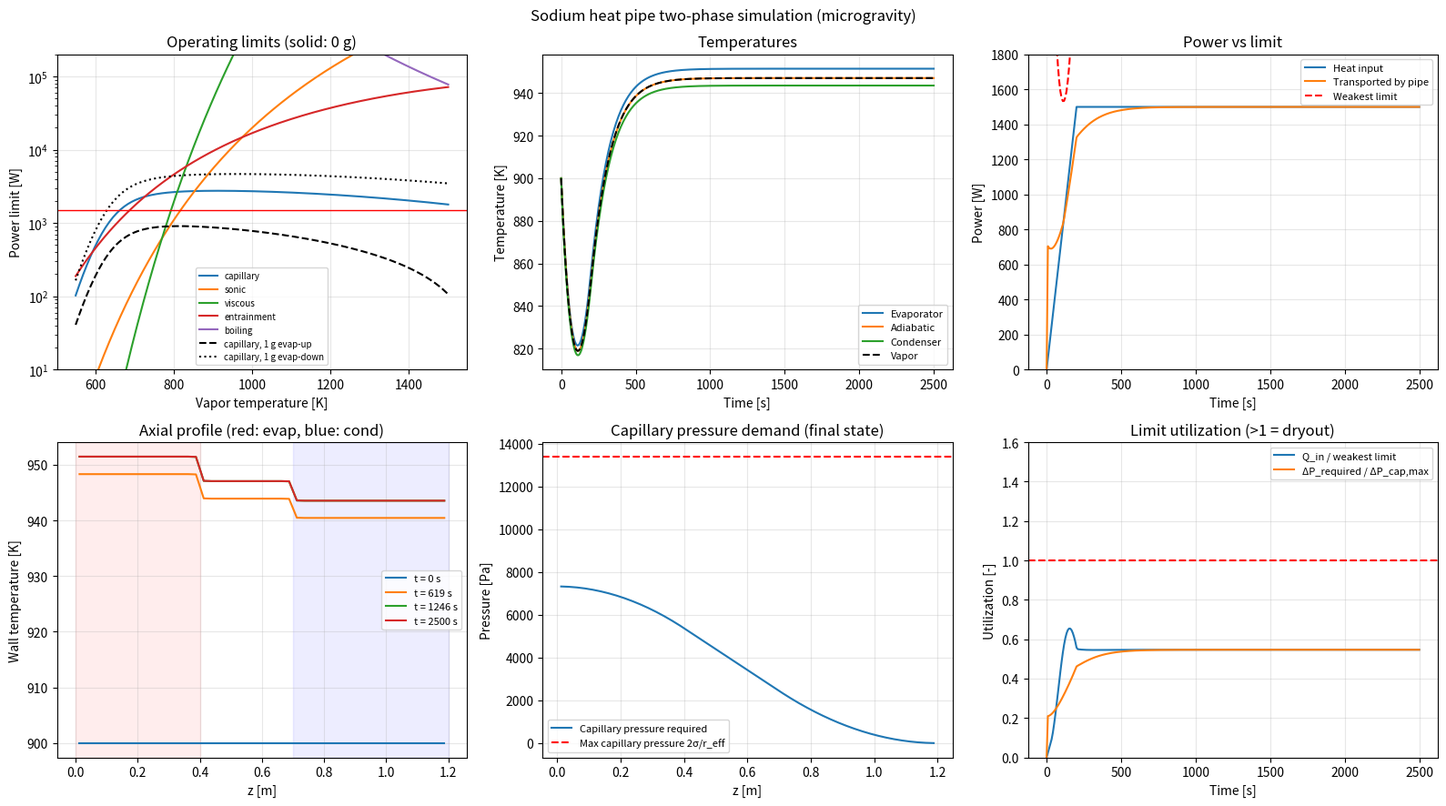

Write the Python code that produced this figure.
#!/usr/bin/env python3
"""
heatpipe_sim.py - 1-D transient two-phase heat pipe simulator for space
reactor / microgravity applications (liquid-metal, wick-driven, sodium default).

WHAT IT MODELS
--------------
* Axial nodal model: evaporator | adiabatic | condenser, one lumped
  "wall + liquid-saturated wick" temperature per node.
* Two-phase closure: at every node, interfacial phase change
      mdot_i = G_i (Tw_i - Tv) / hfg
  where 1/G_i = radial conduction (wall + saturated wick, Chi's sintered-powder
  k_eff) + Schrage kinetic interface resistance.  Quasi-steady vapor: the vapor
  temperature Tv is solved each step so total evaporation = total condensation.
* Operating-limit enforcement every instant, using the actual vapor temperature:
  capillary (with gravity/acceleration term; ZERO in microgravity), sonic,
  viscous, entrainment, nucleate-boiling.  Evaporation is smoothly capped by
  the weakest limit -> dryout / hot-spot behavior emerges when exceeded.
* Condenser boundary: thermal radiation to space (radiator) and/or convective
  heat exchanger (e.g. Stirling / Brayton converter interface).
* Post-processing: vapor / liquid / capillary pressure profiles and margins.

KEY SIMPLIFICATIONS (read before trusting numbers)
--------------------------------------------------
* Continuum vapor flow only. Frozen-start (T < ~600 K for sodium, free-molecular
  vapor, melt-front tracking) is NOT modeled; start from T_init >= ~850-900 K (colder starts stall: continuum vapor limit ~ 0).
  The sonic/viscous limits do capture the low-temperature vapor-limited regime.
* Wick assumed saturated; liquid inventory / pooling / priming in microgravity
  is not tracked (a well-charged, fully primed pipe is assumed).
* Uniform vapor pressure in the closure; pressure profiles are diagnostics.
* Sensible heat of liquid return flow and non-condensable gas are neglected.
* Property correlations are for sodium (Fink & Leibowitz-type fits). To use
  another fluid, subclass `Sodium` and override the property methods.

This is an engineering/educational tool, not a qualified design code.

Usage:
    python heatpipe_sim.py                       # nominal micro-g startup demo
    python heatpipe_sim.py --g 9.81 --power 1500 # ground test, evaporator-up
    python heatpipe_sim.py --limits-only
"""
from __future__ import annotations

import argparse
import math
import time
from dataclasses import dataclass, field

import numpy as np
from scipy.integrate import solve_ivp
from scipy.optimize import brentq

R_GAS = 8.314462618       # J/mol/K
SIGMA_SB = 5.670374419e-8  # W/m^2/K^4
G0 = 9.80665               # m/s^2

LIMIT_NAMES = ["capillary", "sonic", "viscous", "entrainment", "boiling"]


# ----------------------------------------------------------------------------
# Working fluid
# ----------------------------------------------------------------------------
class Sodium:
    """Saturated sodium properties (SI). Valid roughly 600-1500 K."""
    name = "sodium"
    M = 0.02298977      # kg/mol
    Tc = 2503.7         # K
    T_melt = 370.98     # K

    @staticmethod
    def _c(T):
        return np.clip(np.asarray(T, dtype=float), 380.0, 2400.0)

    def Psat(self, T):                      # Pa
        T = self._c(T)
        return 1e6 * np.exp(11.9463 - 12633.73 / T - 0.4672 * np.log(T))

    def hfg(self, T):                       # J/kg
        x = 1.0 - self._c(T) / self.Tc
        return 1e3 * (393.37 * x + 4398.6 * x ** 0.29302)

    def rho_l(self, T):                     # kg/m3
        x = 1.0 - self._c(T) / self.Tc
        return 219.0 + 275.32 * x + 511.58 * np.sqrt(x)

    def sigma(self, T):                     # N/m
        return 0.2402 * (1.0 - self._c(T) / self.Tc) ** 1.126

    def mu_l(self, T):                      # Pa s
        T = self._c(T)
        return np.exp(-6.4406 - 0.3958 * np.log(T) + 556.835 / T)

    def k_l(self, T):                       # W/m/K
        T = self._c(T)
        return 124.67 - 0.11381 * T + 5.5226e-5 * T ** 2 - 1.1842e-8 * T ** 3

    def cp_l(self, T):                      # J/kg/K
        T = self._c(T)
        return 1e3 * (1.6582 - 8.4790e-4 * T + 4.4541e-7 * T ** 2)

    def mu_v(self, T):                      # Pa s
        return 6.083e-9 * self._c(T) + 1.2606e-5

    def rho_v(self, T):                     # kg/m3 (ideal gas at Psat)
        T = self._c(T)
        return self.Psat(T) * self.M / (R_GAS * T)

    def h_interface(self, T, alpha=1.0):
        """Schrage kinetic evaporation/condensation coefficient, W/m2/K."""
        T = self._c(T)
        return ((2 * alpha / (2 - alpha)) * self.hfg(T) ** 2 * self.rho_v(T) / T
                * np.sqrt(self.M / (2 * np.pi * R_GAS * T)))


# ----------------------------------------------------------------------------
# Wick and heat pipe geometry
# ----------------------------------------------------------------------------
@dataclass
class Wick:
    thickness: float          # m
    porosity: float           # -
    r_eff: float              # effective capillary pore radius, m
    permeability: float       # m^2
    k_solid: float = 22.0     # W/m/K
    rho_solid: float = 8000.0
    cp_solid: float = 600.0

    @classmethod
    def sintered_powder(cls, d_particle, porosity, thickness, **kw):
        """Packed-sphere correlations: Carman-Kozeny K, r_eff ~ 0.21 d_p."""
        K = d_particle ** 2 * porosity ** 3 / (150.0 * (1.0 - porosity) ** 2)
        return cls(thickness, porosity, 0.21 * d_particle, K, **kw)

    def k_eff(self, k_liq):
        """Chi's effective conductivity of a liquid-saturated sintered wick."""
        e, ks = self.porosity, self.k_solid
        return k_liq * ((2 * k_liq + ks - 2 * (1 - e) * (k_liq - ks)) /
                        (2 * k_liq + ks + (1 - e) * (k_liq - ks)))


@dataclass
class HeatPipe:
    # Defaults: illustrative ~1 kW-class Na / superalloy pipe (NOT a flight design)
    L_evap: float = 0.40
    L_adia: float = 0.30
    L_cond: float = 0.50
    r_vapor: float = 0.010
    wall_thickness: float = 0.001
    wick: Wick = field(default_factory=lambda: Wick.sintered_powder(100e-6, 0.60, 1.5e-3))
    k_wall: float = 22.0
    rho_wall: float = 8000.0
    cp_wall: float = 600.0
    fluid: Sodium = field(default_factory=Sodium)
    # Condenser boundary
    emissivity: float = 0.85
    T_env: float = 100.0          # effective radiative sink, K
    rad_area_ratio: float = 1.0   # radiating area / bare tube area (fins > 1)
    h_sink: float = 0.0           # W/m2/K to a coolant / converter HX (0 = radiator only)
    T_cool: float = 500.0         # K
    # Environment / physics knobs
    g_adverse: float = 0.0        # m/s^2 pulling liquid AWAY from evaporator (0 = microgravity)
    r_nucleation: float = 2.54e-7
    accommodation: float = 1.0

    # --- derived geometry
    @property
    def L(self): return self.L_evap + self.L_adia + self.L_cond
    @property
    def r_inner(self): return self.r_vapor + self.wick.thickness
    @property
    def r_outer(self): return self.r_inner + self.wall_thickness
    @property
    def A_vapor(self): return math.pi * self.r_vapor ** 2
    @property
    def A_wick(self): return math.pi * (self.r_inner ** 2 - self.r_vapor ** 2)
    @property
    def A_wall(self): return math.pi * (self.r_outer ** 2 - self.r_inner ** 2)
    @property
    def L_eff(self): return 0.5 * self.L_evap + self.L_adia + 0.5 * self.L_cond

    # --- operating limits (W), vectorised in T
    def limits(self, T, g_adverse=None):
        f, w = self.fluid, self.wick
        g = self.g_adverse if g_adverse is None else g_adverse
        T = np.asarray(T, dtype=float)
        sig, rl, hfg = f.sigma(T), f.rho_l(T), f.hfg(T)
        Pv, rv, mv, ml = f.Psat(T), f.rho_v(T), f.mu_v(T), f.mu_l(T)
        Av, Aw, Le = self.A_vapor, self.A_wick, self.L_eff

        dP_cap = 2.0 * sig / w.r_eff
        dP_grav = rl * g * self.L                      # zero in microgravity
        F_l = ml * Le / (w.permeability * Aw * rl * hfg)            # Pa/W
        F_v = 8.0 * mv * Le / (math.pi * self.r_vapor ** 4 * rv * hfg)
        Q_cap = np.maximum(dP_cap - dP_grav, 0.0) / (F_l + F_v)

        Q_sonic = 0.474 * Av * hfg * np.sqrt(rv * Pv)                 # Busse
        Q_visc = Av * self.r_vapor ** 2 * hfg * rv * Pv / (16.0 * mv * Le)
        Q_ent = Av * hfg * np.sqrt(sig * rv / (2.0 * w.r_eff))
        ke = w.k_eff(f.k_l(T))
        Q_boil = (2 * math.pi * self.L_evap * ke * T /
                  (hfg * rv * math.log(self.r_inner / self.r_vapor))
                  * np.maximum(2 * sig / self.r_nucleation - dP_cap, 0.0))
        return dict(capillary=Q_cap, sonic=Q_sonic, viscous=Q_visc,
                    entrainment=Q_ent, boiling=Q_boil)

    def transport_limit(self, T, p=10.0):
        """Smooth minimum of all limits at scalar T (W); keeps the ODE RHS smooth."""
        v = np.array([float(x) for x in self.limits(T).values()])
        if np.any(v <= 0.0):
            return 0.0
        m = v.min()
        return float(m * np.sum((v / m) ** (-p)) ** (-1.0 / p))


# ----------------------------------------------------------------------------
# Transient simulator
# ----------------------------------------------------------------------------
def _smooth_min2(a, b, p=10.0):
    if a <= 0.0 or b <= 0.0:
        return 0.0
    m = min(a, b)
    return m * ((a / m) ** (-p) + (b / m) ** (-p)) ** (-1.0 / p)


@dataclass
class Result:
    t: np.ndarray
    Tw: np.ndarray              # (N, nt)
    z: np.ndarray
    T_vapor: np.ndarray
    Q_in: np.ndarray
    Q_transport: np.ndarray
    Q_limit: np.ndarray
    limit_name: list
    utilization: np.ndarray     # Q_in / weakest limit  (>1 => limit exceeded)
    cap_margin: np.ndarray      # 1 - dP_required/dP_capillary_max
    terminated: bool
    message: str


class HeatPipeSimulator:
    def __init__(self, hp: HeatPipe, n_nodes: int = 48, T_fail: float = 1500.0):
        self.hp, self.f, self.N = hp, hp.fluid, n_nodes
        self.T_fail = T_fail
        self.dz = hp.L / n_nodes
        self.z = (np.arange(n_nodes) + 0.5) * self.dz
        self.is_e = self.z < hp.L_evap
        self.is_c = self.z > hp.L_evap + hp.L_adia
        self.is_a = ~(self.is_e | self.is_c)
        if min(self.is_e.sum(), self.is_a.sum(), self.is_c.sum()) < 1:
            raise ValueError("Increase n_nodes: every section needs >= 1 node.")
        self.n_e = int(self.is_e.sum())
        self.A_int = 2 * math.pi * hp.r_vapor * self.dz
        self.A_out = 2 * math.pi * hp.r_outer * self.dz
        self.R_wall = math.log(hp.r_outer / hp.r_inner) / (2 * math.pi * hp.k_wall * self.dz)
        self.ln_w = math.log(hp.r_inner / hp.r_vapor)
        self.power = lambda t: 0.0

    # ---- thermal mass per node
    def _capacity(self, Tw):
        hp, w, f = self.hp, self.hp.wick, self.f
        C_wall = hp.rho_wall * hp.cp_wall * hp.A_wall
        C_wick = (w.porosity * f.rho_l(Tw) * f.cp_l(Tw)
                  + (1 - w.porosity) * w.rho_solid * w.cp_solid) * hp.A_wick
        return (C_wall + C_wick) * self.dz

    # ---- two-phase closure: vapor temperature + phase-change rates
    def closure(self, Tw):
        hp, f = self.hp, self.f
        ke = hp.wick.k_eff(f.k_l(Tw))
        R_rad = self.ln_w / (2 * math.pi * ke * self.dz) + self.R_wall

        def parts(Tv):
            h = f.h_interface(Tv, hp.accommodation)
            G = 1.0 / (R_rad + 1.0 / (h * self.A_int))
            hfg = float(f.hfg(Tv))
            m = G * (Tw - Tv) / hfg
            pos = m > 0
            E = float(m[pos].sum())
            Cd = float(-m[~pos].sum())
            Qlim = hp.transport_limit(Tv)
            E_eff = _smooth_min2(E, Qlim / hfg) if E > 0 else 0.0
            return m, pos, E, Cd, E_eff, hfg, Qlim

        def F(Tv):
            _, _, _, Cd, E_eff, _, _ = parts(Tv)
            return E_eff - Cd

        lo = max(float(Tw.min()) - 1.0, 385.0)
        hi = min(float(Tw.max()) + 1.0, 2350.0)
        if F(lo) <= 0.0:
            Tv = lo
        elif F(hi) >= 0.0:
            Tv = hi
        else:
            Tv = brentq(F, lo, hi, xtol=1e-10, rtol=1e-14, maxiter=200)

        m, pos, E, Cd, E_eff, hfg, Qlim = parts(Tv)
        if E > 0:
            m = np.where(pos, m * (E_eff / E), m)
        return dict(m=m, Tv=Tv, hfg=hfg, Q_limit=Qlim, ke=ke)

    def _sink(self, Tw):
        hp = self.hp
        Q = np.zeros(self.N)
        T = Tw[self.is_c]
        Q[self.is_c] = (hp.emissivity * SIGMA_SB * hp.rad_area_ratio * self.A_out
                        * (T ** 4 - hp.T_env ** 4)
                        + hp.h_sink * self.A_out * (T - hp.T_cool))
        return Q

    def rhs(self, t, Tw):
        hp = self.hp
        cl = self.closure(Tw)
        Q_heat = np.zeros(self.N)
        Q_heat[self.is_e] = self.power(t) / self.n_e
        Q_pc = cl["m"] * cl["hfg"]
        kA = hp.k_wall * hp.A_wall + cl["ke"] * hp.A_wick
        kf = 0.5 * (kA[1:] + kA[:-1])
        flux = kf * (Tw[1:] - Tw[:-1]) / self.dz
        cond = np.zeros(self.N)
        cond[:-1] += flux
        cond[1:] -= flux
        return (Q_heat - Q_pc - self._sink(Tw) + cond) / self._capacity(Tw)

    # ---- pressure diagnostics at one instant
    def pressure_profiles(self, Tw):
        hp, f, w = self.hp, self.f, self.hp.wick
        cl = self.closure(Tw)
        m, Tv = cl["m"], cl["Tv"]
        F = np.cumsum(m)[:-1]                           # vapor flow at faces, kg/s (+z)
        Rv = 8 * float(f.mu_v(Tv)) / (math.pi * float(f.rho_v(Tv)) * hp.r_vapor ** 4)
        dPv = Rv * F * self.dz
        Pv = np.concatenate([[0.0], -np.cumsum(dPv)])
        iref = int(np.argmax(self.is_a))
        Pv = Pv - Pv[iref] + float(f.Psat(Tv))
        rl, ml = float(f.rho_l(Tv)), float(f.mu_l(Tv))
        dPl = ml * F * self.dz / (rl * w.permeability * hp.A_wick) + rl * hp.g_adverse * self.dz
        Pl = np.empty(self.N)
        Pl[-1] = Pv[-1]                                  # flat meniscus at condenser end
        Pl[:-1] = Pv[-1] - np.cumsum(dPl[::-1])[::-1]
        Pc = Pv - Pl
        Pc_max = 2 * float(f.sigma(Tv)) / w.r_eff
        return dict(Pv=Pv, Pl=Pl, Pc=Pc, Pc_max=Pc_max, Tv=Tv)

    def run(self, t_end, power, T_init=900.0, n_out=300, rtol=1e-6, atol=1e-3):
        self.power = power if callable(power) else (lambda t, q=power: q)
        y0 = np.full(self.N, float(T_init))

        def ev(t, y):
            return self.T_fail - y.max()
        ev.terminal, ev.direction = True, -1

        sol = solve_ivp(self.rhs, (0.0, t_end), y0, method="BDF", rtol=rtol, atol=atol,
                        t_eval=np.linspace(0.0, t_end, n_out), events=ev)
        nt = sol.t.size
        Tv, Qin, Qtr, Qlim, util, marg = (np.zeros(nt) for _ in range(6))
        names = []
        for k in range(nt):
            Tw = sol.y[:, k]
            cl = self.closure(Tw)
            lim = {n: float(v) for n, v in self.hp.limits(cl["Tv"]).items()}
            name = min(lim, key=lim.get)
            Tv[k] = cl["Tv"]
            Qin[k] = self.power(sol.t[k])
            Qtr[k] = float(cl["m"][cl["m"] > 0].sum() * cl["hfg"])
            Qlim[k] = lim[name]
            names.append(name)
            util[k] = Qin[k] / max(lim[name], 1e-9)
            pp = self.pressure_profiles(Tw)
            marg[k] = 1.0 - pp["Pc"][0] / max(pp["Pc_max"], 1e-9)
        stopped = bool(sol.status == 1)
        msg = (f"Wall temperature exceeded {self.T_fail:.0f} K at t = {sol.t[-1]:.0f} s "
               "(dryout / hot-spot failure criterion)" if stopped else sol.message)
        return Result(sol.t, sol.y, self.z, Tv, Qin, Qtr, Qlim, names, util, marg, stopped, msg)


# ----------------------------------------------------------------------------
# Reporting / plotting
# ----------------------------------------------------------------------------
def print_limits(hp: HeatPipe, T: float):
    print(f"\nOperating limits at T_vapor = {T:.0f} K  (g_adverse = {hp.g_adverse:.2f} m/s^2)")
    for k, v in hp.limits(T).items():
        print(f"  {k:<12s} {float(v):10.0f} W")


def plot_results(hp, sim, res, Q_nom, out):
    import matplotlib
    matplotlib.use("Agg")
    import matplotlib.pyplot as plt

    fig, ax = plt.subplots(2, 3, figsize=(16, 9))
    T = np.linspace(550, 1500, 200)

    a = ax[0, 0]
    for k, v in hp.limits(T, g_adverse=0.0).items():
        a.semilogy(T, v, label=k)
    a.semilogy(T, hp.limits(T, g_adverse=G0)["capillary"], "k--", label="capillary, 1 g evap-up")
    a.semilogy(T, hp.limits(T, g_adverse=-G0)["capillary"], "k:", label="capillary, 1 g evap-down")
    a.axhline(Q_nom, color="r", lw=1)
    a.set_ylim(10, 2e5)
    a.set(xlabel="Vapor temperature [K]", ylabel="Power limit [W]", title="Operating limits (solid: 0 g)")
    a.legend(fontsize=7)
    a.grid(alpha=.3)

    a = ax[0, 1]
    idx = {"Evaporator": sim.is_e, "Adiabatic": sim.is_a, "Condenser": sim.is_c}
    for lbl, msk in idx.items():
        a.plot(res.t, res.Tw[msk].mean(axis=0), label=lbl)
    a.plot(res.t, res.T_vapor, "k--", label="Vapor")
    a.set(xlabel="Time [s]", ylabel="Temperature [K]", title="Temperatures")
    a.legend(fontsize=8)
    a.grid(alpha=.3)

    a = ax[0, 2]
    a.plot(res.t, res.Q_in, label="Heat input")
    a.plot(res.t, res.Q_transport, label="Transported by pipe")
    a.plot(res.t, res.Q_limit, "r--", label="Weakest limit")
    a.set_ylim(0, max(1.2 * Q_nom, 1.2 * res.Q_in.max()))
    a.set(xlabel="Time [s]", ylabel="Power [W]", title="Power vs limit")
    a.legend(fontsize=8)
    a.grid(alpha=.3)

    a = ax[1, 0]
    for frac in (0.0, 0.25, 0.5, 1.0):
        k = min(int(frac * (res.t.size - 1)), res.t.size - 1)
        a.plot(res.z, res.Tw[:, k], label=f"t = {res.t[k]:.0f} s")
    a.axvspan(0, hp.L_evap, color="r", alpha=.07)
    a.axvspan(hp.L_evap + hp.L_adia, hp.L, color="b", alpha=.07)
    a.set(xlabel="z [m]", ylabel="Wall temperature [K]", title="Axial profile (red: evap, blue: cond)")
    a.legend(fontsize=8)
    a.grid(alpha=.3)

    a = ax[1, 1]
    pp = sim.pressure_profiles(res.Tw[:, -1])
    a.plot(res.z, pp["Pc"], label="Capillary pressure required")
    a.axhline(pp["Pc_max"], color="r", ls="--", label="Max capillary pressure 2σ/r_eff")
    a.set(xlabel="z [m]", ylabel="Pressure [Pa]", title="Capillary pressure demand (final state)")
    a.legend(fontsize=8)
    a.grid(alpha=.3)

    a = ax[1, 2]
    a.plot(res.t, res.utilization, label="Q_in / weakest limit")
    a.plot(res.t, 1 - res.cap_margin, label="ΔP_required / ΔP_cap,max")
    a.axhline(1.0, color="r", ls="--")
    a.set_ylim(0, 1.6)
    a.set(xlabel="Time [s]", ylabel="Utilization [-]", title="Limit utilization (>1 = dryout)")
    a.legend(fontsize=8)
    a.grid(alpha=.3)

    gtxt = "microgravity" if abs(hp.g_adverse) < 1e-9 else f"g_adverse = {hp.g_adverse:.2f} m/s²"
    fig.suptitle(f"Sodium heat pipe two-phase simulation ({gtxt})")
    fig.tight_layout()
    fig.savefig(out, dpi=130)
    print(f"Saved figure: {out}")


def main():
    ap = argparse.ArgumentParser(description=__doc__, formatter_class=argparse.RawDescriptionHelpFormatter)
    ap.add_argument("--power", type=float, default=1500.0, help="steady evaporator power [W]")
    ap.add_argument("--ramp", type=float, default=200.0, help="power ramp time [s]")
    ap.add_argument("--t-end", type=float, default=2500.0)
    ap.add_argument("--t-init", type=float, default=900.0, help="initial temperature [K]")
    ap.add_argument("--g", type=float, default=0.0,
                    help="acceleration pulling liquid away from evaporator [m/s^2]; 0 = microgravity")
    ap.add_argument("--nodes", type=int, default=48)
    ap.add_argument("--out", default="heatpipe_results.png")
    ap.add_argument("--no-plot", action="store_true")
    ap.add_argument("--limits-only", action="store_true")
    args = ap.parse_args()

    hp = HeatPipe(g_adverse=args.g)
    print_limits(hp, 1000.0)
    if args.limits_only:
        return

    sim = HeatPipeSimulator(hp, n_nodes=args.nodes)
    ramp = lambda t: args.power * min(1.0, t / max(args.ramp, 1e-9))
    t0 = time.time()
    res = sim.run(args.t_end, ramp, T_init=args.t_init)
    print(f"\nSolved in {time.time() - t0:.1f} s wall-clock. Status: {res.message}")
    k = -1
    print(f"Final t = {res.t[k]:.0f} s | Q_in = {res.Q_in[k]:.0f} W | transported = {res.Q_transport[k]:.0f} W")
    print(f"  T_evap = {res.Tw[sim.is_e, k].mean():.0f} K, T_vapor = {res.T_vapor[k]:.0f} K, "
          f"T_cond = {res.Tw[sim.is_c, k].mean():.0f} K")
    print(f"  weakest limit: {res.limit_name[k]} = {res.Q_limit[k]:.0f} W "
          f"(utilization {res.utilization[k]:.2f}); capillary margin {res.cap_margin[k]:.2f}")
    if res.utilization[k] > 1.0:
        print("  *** Operating limit exceeded: expect evaporator dryout in this configuration ***")
    if not args.no_plot:
        plot_results(hp, sim, res, args.power, args.out)


if __name__ == "__main__":
    main()
